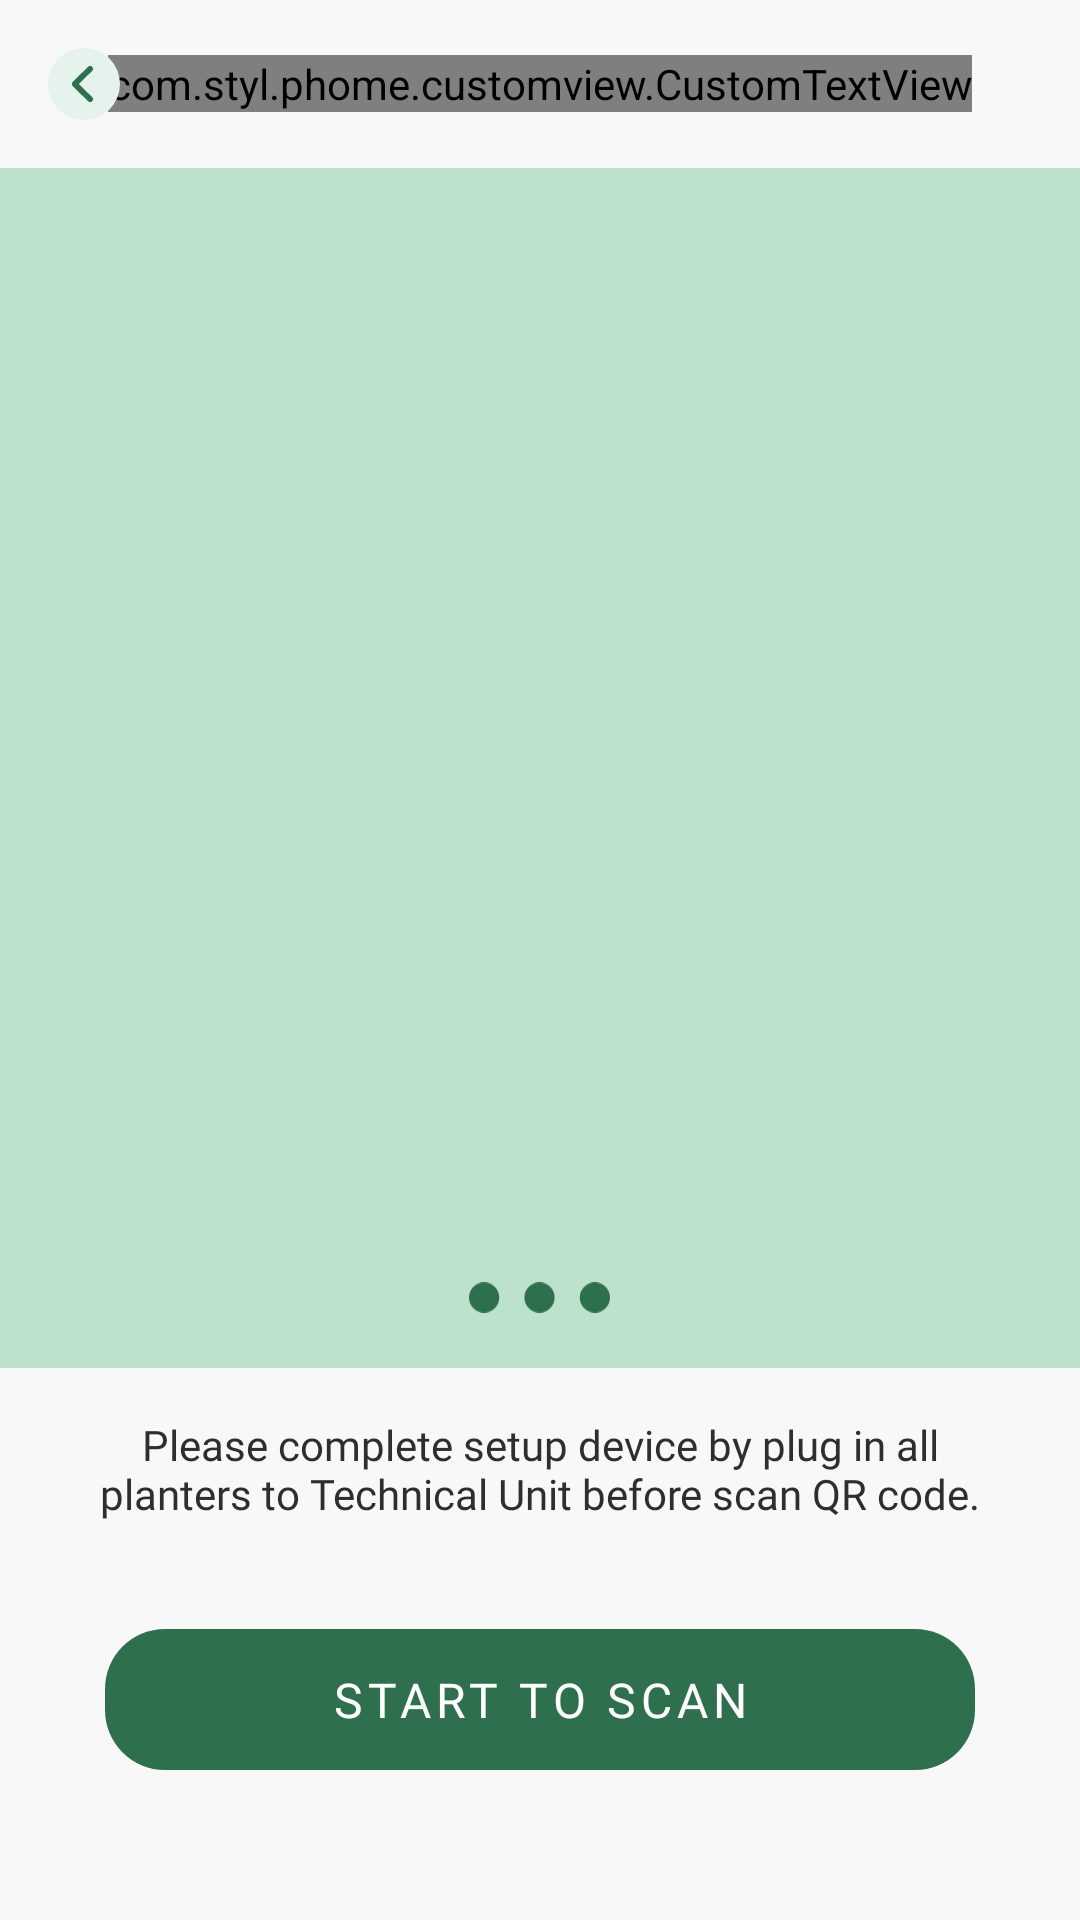

Reconstruct the res/layout file that produces this screen, plus the resources it refers to.
<!-- AndroidManifest.xml: application theme AppTheme.NoActionBar -->
<!-- res/layout/fragment_instruction.xml -->
<?xml version="1.0" encoding="utf-8"?>
<RelativeLayout xmlns:android="http://schemas.android.com/apk/res/android"
    xmlns:app="http://schemas.android.com/apk/res-auto"
    android:layout_width="match_parent"
    android:layout_height="match_parent"
    android:background="@color/common_bg"
    android:gravity="center_horizontal">

    <FrameLayout
        android:id="@+id/frame_toolbar"
        android:layout_width="match_parent"
        android:layout_height="wrap_content">

        <com.styl.phome.customview.CustomTextView
            android:id="@+id/tvTitle"
            style="@style/title_3"
            android:layout_width="wrap_content"
            android:layout_height="wrap_content"
            android:layout_gravity="center"
            android:text="@string/add_p_home"
            android:textColor="@color/green" />

        <androidx.appcompat.widget.Toolbar
            android:id="@+id/toolbar"
            android:layout_width="match_parent"
            android:layout_height="?android:actionBarSize"
            app:contentInsetLeft="0dp"
            app:contentInsetStart="0dp"
            app:contentInsetStartWithNavigation="0dp"
            app:navigationIcon="@drawable/ic_back" />
    </FrameLayout>

    <FrameLayout
        android:id="@+id/iv_plugin"
        android:layout_width="match_parent"
        android:layout_height="@dimen/view_height"
        android:layout_below="@id/frame_toolbar"
        android:background="@color/green_light">

        <ImageView
            android:layout_width="@dimen/field_height"
            android:layout_height="@dimen/field_height"
            android:layout_gravity="bottom|center_horizontal"
            android:src="@drawable/ic_action" />
    </FrameLayout>

    <TextView
        android:id="@+id/tv_plugin"
        style="@style/body_regular_14"
        android:layout_width="wrap_content"
        android:layout_height="wrap_content"
        android:layout_below="@id/iv_plugin"
        android:layout_marginTop="@dimen/text_margin_top"
        android:paddingHorizontal="@dimen/text_padding_horizontal"
        android:text="@string/instruction_text"
        android:textAlignment="center" />

    <Button
        android:id="@+id/bt_start_scan"
        style="@style/button_long"
        android:layout_width="match_parent"
        android:layout_height="@dimen/button_long_height"
        android:layout_alignParentBottom="true"
        android:layout_centerHorizontal="true"
        android:layout_marginHorizontal="@dimen/button_margin_vertical"
        android:layout_marginBottom="@dimen/button_align_bottom"
        android:text="@string/start_to_scan" />

</RelativeLayout>
<!-- resources referenced by this layout -->
<resources>
  <color name="common_bg">#f8f8f8</color>
  <color name="green">#2e6f4e</color>
  <color name="green_light">#bce2cc</color>
  <dimen name="button_align_bottom">50dp</dimen>
  <dimen name="button_long_height">47dp</dimen>
  <dimen name="button_margin_vertical">35dp</dimen>
  <dimen name="field_height">47dp</dimen>
  <dimen name="text_margin_top">16dp</dimen>
  <dimen name="text_padding_horizontal">24dp</dimen>
  <dimen name="view_height">400dp</dimen>
  <!-- drawable ic_action (drawable) -->
  <vector xmlns:android="http://schemas.android.com/apk/res/android"
      android:width="28dp"
      android:height="6dp"
      android:viewportWidth="28"
      android:viewportHeight="6">
    <path
        android:pathData="M3,3m-3,0a3,3 0,1 1,6 0a3,3 0,1 1,-6 0"
        android:fillColor="#2e6f4e"/>
    <path
        android:pathData="M14,3m-3,0a3,3 0,1 1,6 0a3,3 0,1 1,-6 0"
        android:fillColor="#2e6f4e"/>
    <path
        android:pathData="M25,3m-3,0a3,3 0,1 1,6 0a3,3 0,1 1,-6 0"
        android:fillColor="#2e6f4e"/>
  </vector>
  <string name="add_p_home">Add P-Home</string>
  <string name="instruction_text">Please complete setup device by plug in all planters to Technical Unit before scan QR code.</string>
  <string name="start_to_scan">Start to scan</string>
  <style name="body_regular_14">
          <item name="android:textSize">@dimen/small_text_size</item>
          <item name="android:fontFamily">@font/koho_regular</item>
          <item name="android:textColor">@color/text_color</item>
      </style>
  <style name="title_3">
          <item name="android:textSize">@dimen/toolbar_title_size</item>
          <item name="android:fontFamily">@font/koho_bold</item>
          <item name="android:textColor">@color/green</item>
      </style>
  <style name="AppTheme.NoActionBar">
          <item name="android:windowAnimationStyle">@null</item>
          <item name="windowActionBar">false</item>
          <item name="windowNoTitle">true</item>
          <item name="android:windowTranslucentStatus">true</item>
          <item name="android:windowTranslucentNavigation">true</item>
      </style>
  <dimen name="small_text_size">14sp</dimen>
  <color name="text_color">#2e2e2e</color>
  <!-- drawable green_ripple_drawable (drawable) -->
  <?xml version="1.0" encoding="utf-8"?>
  <ripple xmlns:android="http://schemas.android.com/apk/res/android"
      android:color="#FFFFFF">
  
      <item android:id="@android:id/mask">
          <shape android:shape="rectangle">
              <solid android:color="@color/green" />
              <corners android:radius="@dimen/button_radius"/>
          </shape>
      </item>
  
      <item
          android:id="@android:id/background"
          android:drawable="@drawable/button_selector" />
  </ripple>
  <dimen name="toolbar_title_size">16sp</dimen>
  <color name="white">#FFFFFF</color>
  <dimen name="button_radius">20dp</dimen>
  <!-- drawable button_selector (drawable) -->
  <?xml version="1.0" encoding="utf-8"?>
  <selector xmlns:android="http://schemas.android.com/apk/res/android">
  
          <item android:drawable="@drawable/green_button" android:state_enabled="true"/>
          <item android:drawable="@drawable/button_disable" android:state_enabled="false"/>
  
  </selector>
  <!-- drawable green_button (drawable) -->
  <?xml version="1.0" encoding="utf-8"?>
  <shape xmlns:android="http://schemas.android.com/apk/res/android"
      android:shape="rectangle">
  
      <solid android:color="@color/green" />
  
      <corners android:radius="@dimen/button_radius" />
  </shape>
  <!-- drawable button_disable (drawable) -->
  <?xml version="1.0" encoding="utf-8"?>
  <shape xmlns:android="http://schemas.android.com/apk/res/android"
      android:shape="rectangle">
  
      <solid android:color="@color/bluey_gray" />
  
      <corners android:radius="@dimen/button_radius" />
  </shape>
  <color name="bluey_gray">#939cb1</color>
</resources>
